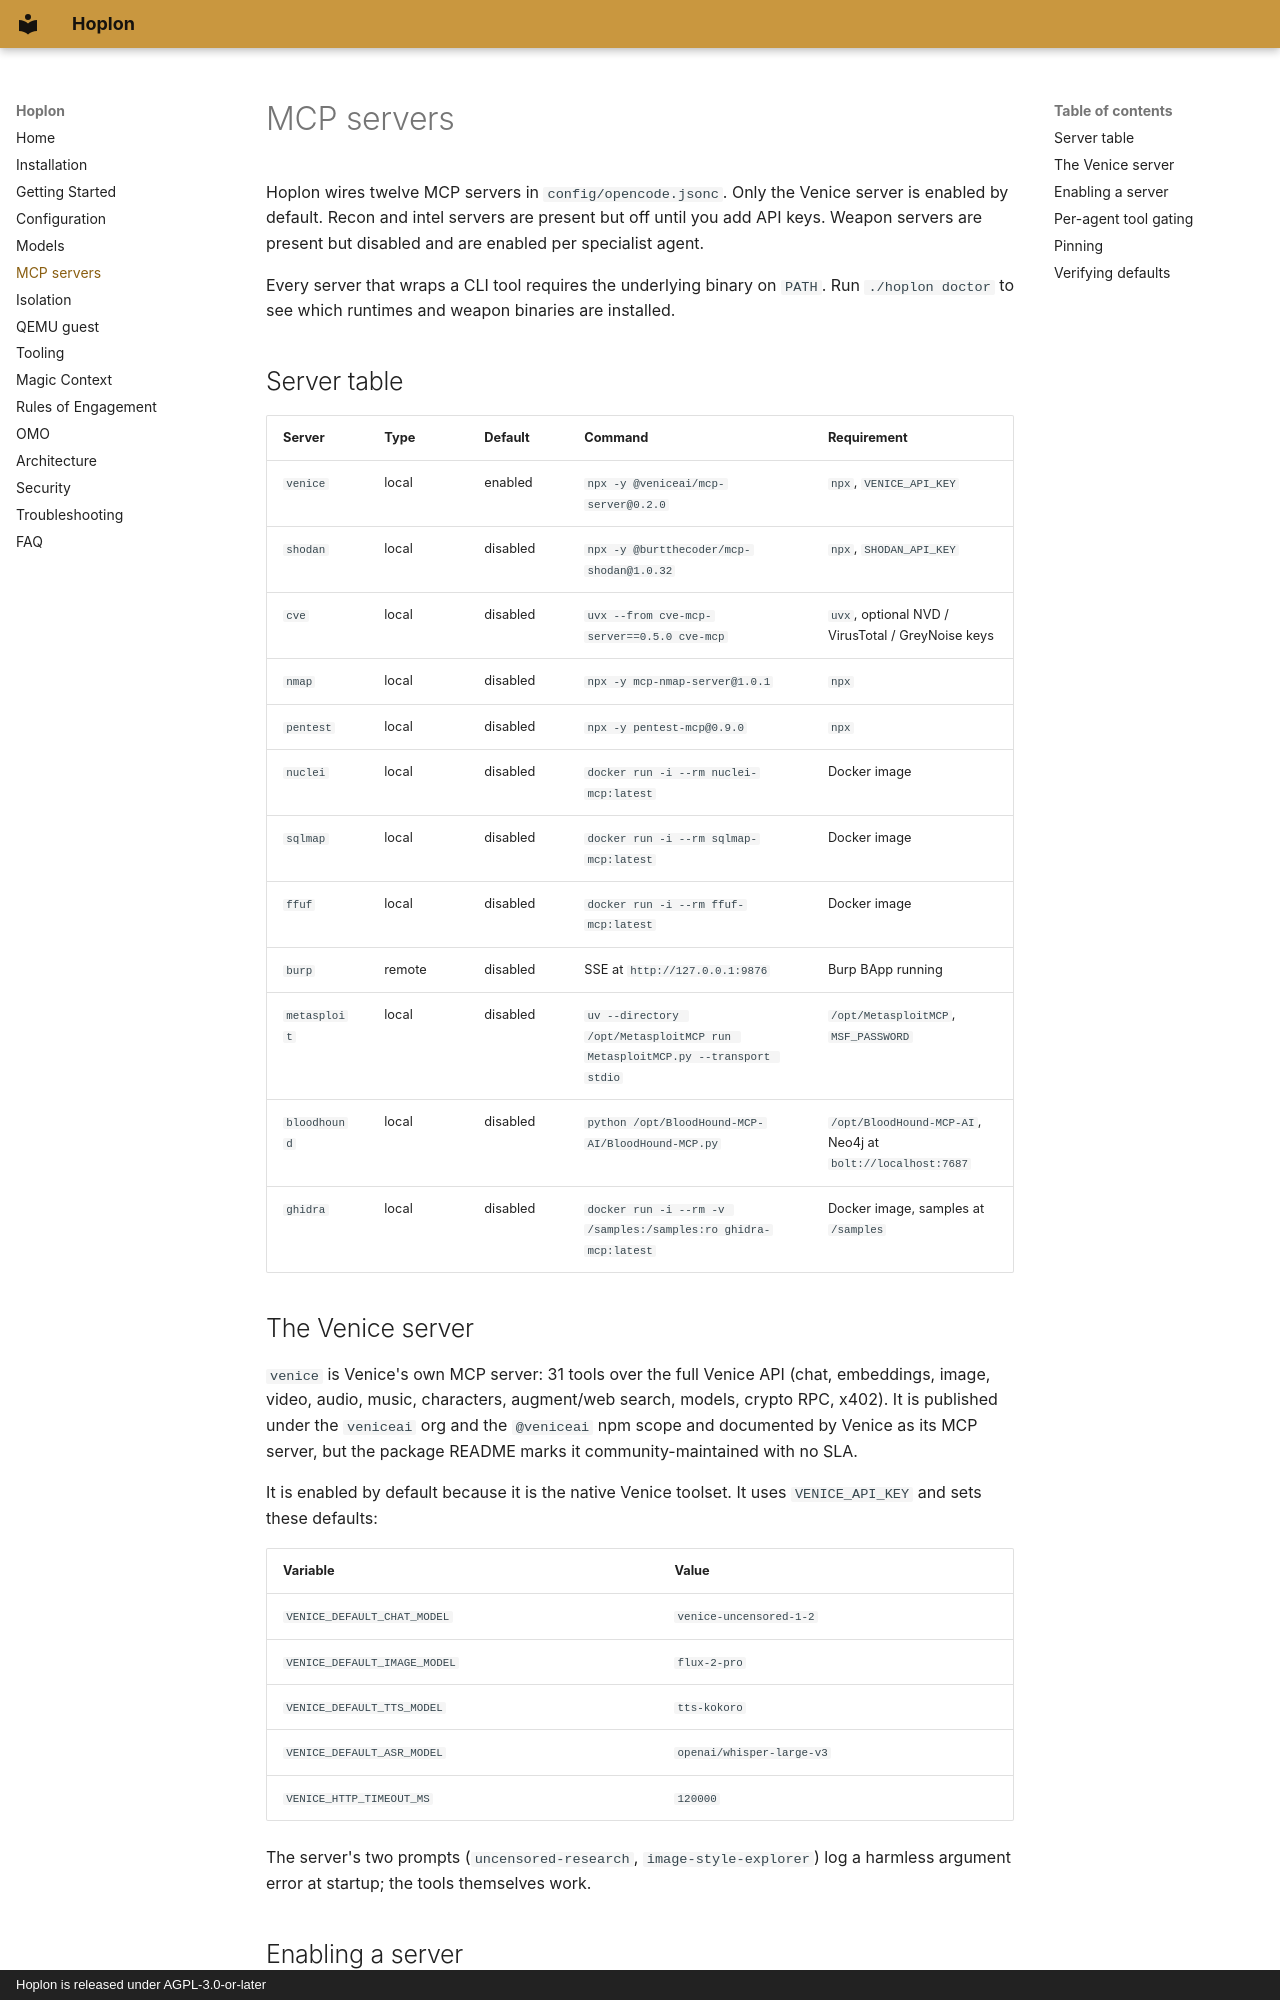

repository: ShibbityShwab/hoplon · page: mcp-servers/index.html · generator: mkdocs · copyright: Hoplon is released under AGPL-3.0-or-later

# MCP servers

Hoplon wires twelve MCP servers in `config/opencode.jsonc`. Only the Venice
server is enabled by default. Recon and intel servers are present but off until
you add API keys. Weapon servers are present but disabled and are enabled per
specialist agent.

Every server that wraps a CLI tool requires the underlying binary on `PATH`. Run
`./hoplon doctor` to see which runtimes and weapon binaries are installed.

## Server table

| Server | Type | Default | Command | Requirement |
| --- | --- | --- | --- | --- |
| `venice` | local | enabled | `npx -y @veniceai/mcp-server@0.2.0` | `npx`, `VENICE_API_KEY` |
| `shodan` | local | disabled | `npx -y @burtthecoder/mcp-shodan@1.0.32` | `npx`, `SHODAN_API_KEY` |
| `cve` | local | disabled | `uvx --from cve-mcp-server==0.5.0 cve-mcp` | `uvx`, optional NVD / VirusTotal / GreyNoise keys |
| `nmap` | local | disabled | `npx -y mcp-nmap-server@1.0.1` | `npx` |
| `pentest` | local | disabled | `npx -y pentest-mcp@0.9.0` | `npx` |
| `nuclei` | local | disabled | `docker run -i --rm nuclei-mcp:latest` | Docker image |
| `sqlmap` | local | disabled | `docker run -i --rm sqlmap-mcp:latest` | Docker image |
| `ffuf` | local | disabled | `docker run -i --rm ffuf-mcp:latest` | Docker image |
| `burp` | remote | disabled | SSE at `http://127.0.0.1:9876` | Burp BApp running |
| `metasploit` | local | disabled | `uv --directory /opt/MetasploitMCP run MetasploitMCP.py --transport stdio` | `/opt/MetasploitMCP`, `MSF_PASSWORD` |
| `bloodhound` | local | disabled | `python /opt/BloodHound-MCP-AI/BloodHound-MCP.py` | `/opt/BloodHound-MCP-AI`, Neo4j at `bolt://localhost:7687` |
| `ghidra` | local | disabled | `docker run -i --rm -v /samples:/samples:ro ghidra-mcp:latest` | Docker image, samples at `/samples` |

## The Venice server

`venice` is Venice's own MCP server: 31 tools over the full Venice API (chat,
embeddings, image, video, audio, music, characters, augment/web search, models,
crypto RPC, x402). It is published under the `veniceai` org and the `@veniceai`
npm scope and documented by Venice as its MCP server, but the package README
marks it community-maintained with no SLA.

It is enabled by default because it is the native Venice toolset. It uses
`VENICE_API_KEY` and sets these defaults:

| Variable | Value |
| --- | --- |
| `VENICE_DEFAULT_CHAT_MODEL` | `venice-uncensored-1-2` |
| `VENICE_DEFAULT_IMAGE_MODEL` | `flux-2-pro` |
| `VENICE_DEFAULT_TTS_MODEL` | `tts-kokoro` |
| `VENICE_DEFAULT_ASR_MODEL` | `openai/whisper-large-v3` |
| `VENICE_HTTP_TIMEOUT_MS` | `120000` |

The server's two prompts (`uncensored-research`, `image-style-explorer`) log a
harmless argument error at startup; the tools themselves work.
